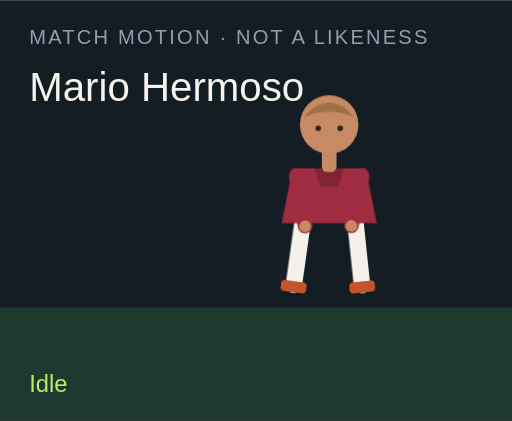
t = 0.00 s
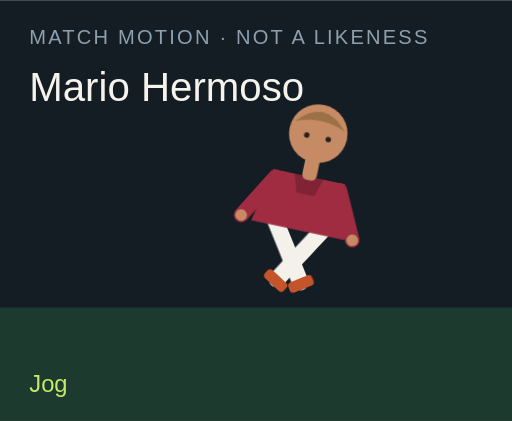
t = 1.50 s
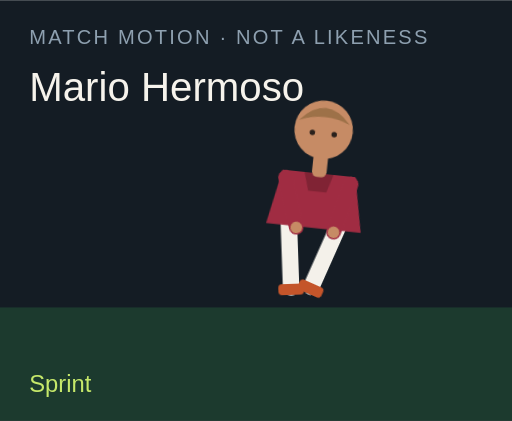
t = 3.00 s
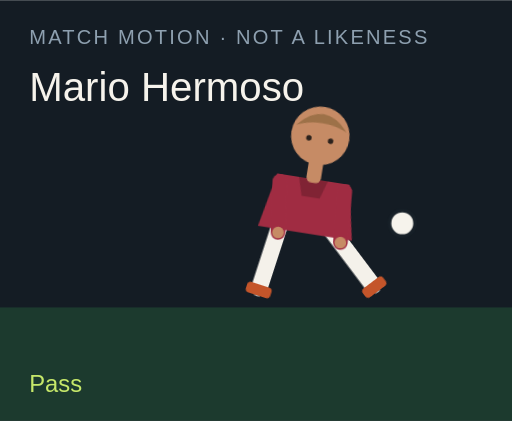
t = 4.50 s
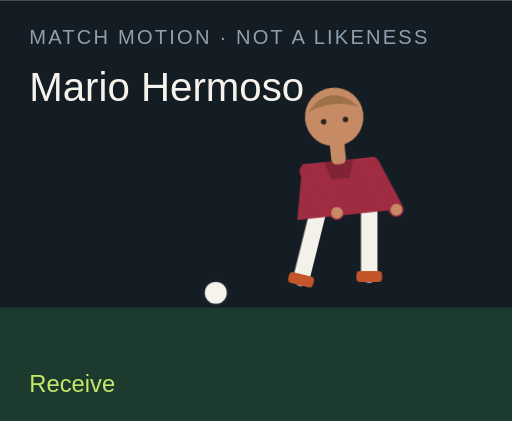
t = 6.00 s
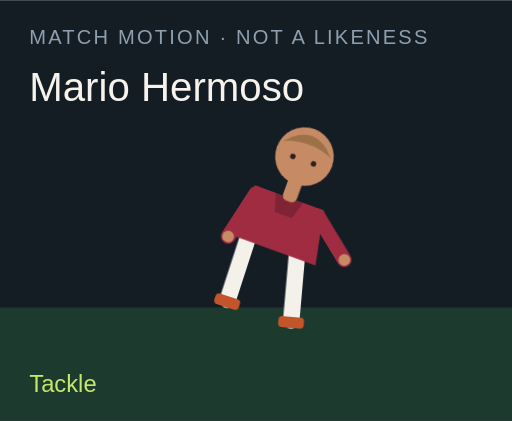
t = 7.50 s

The animated SVG that drew these frames (rendered in a browser with its animation timeline set to each time). Animation: 18 CSS @keyframes rules; one cycle of 9.00 s, repeats indefinitely.

<?xml version="1.0" encoding="UTF-8"?>
<svg xmlns="http://www.w3.org/2000/svg" viewBox="0 0 280 230" role="img">
  <style>@media (prefers-reduced-motion: reduce){animate,animateTransform{display:none}}</style>
  <rect width="280" height="230" fill="#141c24"/>
  <rect y="168" width="280" height="62" fill="#1c3a2e"/>
  <text x="16" y="24" fill="#8ea0b0" font-family="Arial,sans-serif" font-size="11" letter-spacing="1.2">MATCH MOTION · NOT A LIKENESS</text>
  <text x="16" y="55" fill="#f6f3ec" font-family="Impact,sans-serif" font-size="22">Mario Hermoso</text>
  <circle r="7" fill="#f6f3ec" stroke="#172028" stroke-width="2" id="motion-45934" cx="150" cy="160" opacity="0">
    
    
    
  </circle>
  <g transform="translate(132 40)">
    <g id="motion-45956" transform="rotate(0 48 90)">
      
      <g id="motion-45958" transform="translate(0 0)">
        
        <g transform="translate(34 78)"><g id="motion-45960" transform="rotate(8)"><path d="M0 0 V38" stroke="#f4f1ea" stroke-width="9" stroke-linecap="round"/><rect x="-7" y="36" width="14" height="6" rx="2" fill="#c4552a"/></g></g>
        <g transform="translate(62 78)"><g id="motion-45962" transform="rotate(-6)"><path d="M0 0 V38" stroke="#f4f1ea" stroke-width="9" stroke-linecap="round"/><rect x="-7" y="36" width="14" height="6" rx="2" fill="#c4552a"/></g></g>
        <path d="M28 52 h40 l6 30 H22 Z" fill="#a02c42"/>
        <path d="M40 52 h16 l-3 10 H43 Z" fill="#000" opacity=".2"/>
        <g transform="translate(30 56)"><g id="motion-45964" transform="rotate(-10)"><path d="M0 0 V28" stroke="#a02c42" stroke-width="8" stroke-linecap="round"/><circle cx="0" cy="28" r="3.2" fill="#c68b65"/></g></g>
        <g transform="translate(66 56)"><g id="motion-45966" transform="rotate(12)"><path d="M0 0 V28" stroke="#a02c42" stroke-width="8" stroke-linecap="round"/><circle cx="0" cy="28" r="3.2" fill="#c68b65"/></g></g>
        <rect x="44" y="40" width="8" height="14" rx="3" fill="#c68b65"/>
        <circle cx="48" cy="28" r="16" fill="#c68b65"/>
        <path d="M34 24 Q48 8 62 24 Q48 18 34 24" fill="#9d7148"/>
        <circle cx="42" cy="30" r="1.5" fill="#2a211c"/><circle cx="54" cy="30" r="1.5" fill="#2a211c"/>
      </g>
    </g>
  </g>
  <text x="16" y="214" fill="#c6e86a" font-family="Arial,sans-serif" font-size="13" opacity="1" id="motion-45938">Idle</text><text x="16" y="214" fill="#c6e86a" font-family="Arial,sans-serif" font-size="13" opacity="0" id="motion-45940">Jog</text><text x="16" y="214" fill="#c6e86a" font-family="Arial,sans-serif" font-size="13" opacity="0" id="motion-45942">Sprint</text><text x="16" y="214" fill="#c6e86a" font-family="Arial,sans-serif" font-size="13" opacity="0" id="motion-45944">Dribble</text><text x="16" y="214" fill="#c6e86a" font-family="Arial,sans-serif" font-size="13" opacity="0" id="motion-45946">Pass</text><text x="16" y="214" fill="#c6e86a" font-family="Arial,sans-serif" font-size="13" opacity="0" id="motion-45948">Shoot</text><text x="16" y="214" fill="#c6e86a" font-family="Arial,sans-serif" font-size="13" opacity="0" id="motion-45950">Receive</text><text x="16" y="214" fill="#c6e86a" font-family="Arial,sans-serif" font-size="13" opacity="0" id="motion-45952">Tackle</text><text x="16" y="214" fill="#c6e86a" font-family="Arial,sans-serif" font-size="13" opacity="0" id="motion-45954">Point</text>
<style>@keyframes track-45935{0%{cx:150px}11.1%{cx:156px}22.2%{cx:164px}33.300000000000004%{cx:142px}44.4%{cx:190px}55.60000000000001%{cx:250px}66.7%{cx:118px}77.8%{cx:150px}88.9%{cx:150px}100%{cx:150px}}@keyframes track-45936{0%{cy:160px}11.1%{cy:158px}22.2%{cy:154px}33.300000000000004%{cy:156px}44.4%{cy:148px}55.60000000000001%{cy:96px}66.7%{cy:160px}77.8%{cy:160px}88.9%{cy:160px}100%{cy:160px}}@keyframes track-45937{0%{opacity:0}11.1%{opacity:0}22.2%{opacity:0}33.300000000000004%{opacity:1}44.4%{opacity:1}55.60000000000001%{opacity:1}66.7%{opacity:1}77.8%{opacity:0}88.9%{opacity:0}100%{opacity:0}}@keyframes track-45939{0%{opacity:1}11.1%{opacity:0}22.2%{opacity:0}33.300000000000004%{opacity:0}44.4%{opacity:0}55.60000000000001%{opacity:0}66.7%{opacity:0}77.8%{opacity:0}88.9%{opacity:0}100%{opacity:1}}@keyframes track-45941{0%{opacity:0}11.1%{opacity:1}22.2%{opacity:0}33.300000000000004%{opacity:0}44.4%{opacity:0}55.60000000000001%{opacity:0}66.7%{opacity:0}77.8%{opacity:0}88.9%{opacity:0}100%{opacity:0}}@keyframes track-45943{0%{opacity:0}11.1%{opacity:0}22.2%{opacity:1}33.300000000000004%{opacity:0}44.4%{opacity:0}55.60000000000001%{opacity:0}66.7%{opacity:0}77.8%{opacity:0}88.9%{opacity:0}100%{opacity:0}}@keyframes track-45945{0%{opacity:0}11.1%{opacity:0}22.2%{opacity:0}33.300000000000004%{opacity:1}44.4%{opacity:0}55.60000000000001%{opacity:0}66.7%{opacity:0}77.8%{opacity:0}88.9%{opacity:0}100%{opacity:0}}@keyframes track-45947{0%{opacity:0}11.1%{opacity:0}22.2%{opacity:0}33.300000000000004%{opacity:0}44.4%{opacity:1}55.60000000000001%{opacity:0}66.7%{opacity:0}77.8%{opacity:0}88.9%{opacity:0}100%{opacity:0}}@keyframes track-45949{0%{opacity:0}11.1%{opacity:0}22.2%{opacity:0}33.300000000000004%{opacity:0}44.4%{opacity:0}55.60000000000001%{opacity:1}66.7%{opacity:0}77.8%{opacity:0}88.9%{opacity:0}100%{opacity:0}}@keyframes track-45951{0%{opacity:0}11.1%{opacity:0}22.2%{opacity:0}33.300000000000004%{opacity:0}44.4%{opacity:0}55.60000000000001%{opacity:0}66.7%{opacity:1}77.8%{opacity:0}88.9%{opacity:0}100%{opacity:0}}@keyframes track-45953{0%{opacity:0}11.1%{opacity:0}22.2%{opacity:0}33.300000000000004%{opacity:0}44.4%{opacity:0}55.60000000000001%{opacity:0}66.7%{opacity:0}77.8%{opacity:1}88.9%{opacity:0}100%{opacity:0}}@keyframes track-45955{0%{opacity:0}11.1%{opacity:0}22.2%{opacity:0}33.300000000000004%{opacity:0}44.4%{opacity:0}55.60000000000001%{opacity:0}66.7%{opacity:0}77.8%{opacity:0}88.9%{opacity:1}100%{opacity:0}}@keyframes track-45957{0%{transform:rotate(0deg)}11.1%{transform:rotate(8deg)}22.2%{transform:rotate(16deg)}33.300000000000004%{transform:rotate(6deg)}44.4%{transform:rotate(4deg)}55.60000000000001%{transform:rotate(14deg)}66.7%{transform:rotate(-6deg)}77.8%{transform:rotate(34deg)}88.9%{transform:rotate(6deg)}100%{transform:rotate(0deg)}}@keyframes track-45959{0%{transform:translate(0px,0px)}11.1%{transform:translate(0px,-3px)}22.2%{transform:translate(0px,-6px)}33.300000000000004%{transform:translate(0px,-2px)}44.4%{transform:translate(0px,2px)}55.60000000000001%{transform:translate(0px,-4px)}66.7%{transform:translate(0px,1px)}77.8%{transform:translate(0px,10px)}88.9%{transform:translate(0px,-4px)}100%{transform:translate(0px,0px)}}@keyframes track-45961{0%{transform:rotate(8deg)}11.1%{transform:rotate(-26deg)}22.2%{transform:rotate(-42deg)}33.300000000000004%{transform:rotate(-8deg)}44.4%{transform:rotate(6deg)}55.60000000000001%{transform:rotate(12deg)}66.7%{transform:rotate(20deg)}77.8%{transform:rotate(-8deg)}88.9%{transform:rotate(4deg)}100%{transform:rotate(8deg)}}@keyframes track-45963{0%{transform:rotate(-6deg)}11.1%{transform:rotate(24deg)}22.2%{transform:rotate(38deg)}33.300000000000004%{transform:rotate(18deg)}44.4%{transform:rotate(-38deg)}55.60000000000001%{transform:rotate(-54deg)}66.7%{transform:rotate(6deg)}77.8%{transform:rotate(-22deg)}88.9%{transform:rotate(-8deg)}100%{transform:rotate(-6deg)}}@keyframes track-45965{0%{transform:rotate(-10deg)}11.1%{transform:rotate(24deg)}22.2%{transform:rotate(36deg)}33.300000000000004%{transform:rotate(-18deg)}44.4%{transform:rotate(10deg)}55.60000000000001%{transform:rotate(-24deg)}66.7%{transform:rotate(-30deg)}77.8%{transform:rotate(12deg)}88.9%{transform:rotate(14deg)}100%{transform:rotate(-10deg)}}@keyframes track-45967{0%{transform:rotate(12deg)}11.1%{transform:rotate(-20deg)}22.2%{transform:rotate(-32deg)}33.300000000000004%{transform:rotate(14deg)}44.4%{transform:rotate(-26deg)}55.60000000000001%{transform:rotate(18deg)}66.7%{transform:rotate(-22deg)}77.8%{transform:rotate(-6deg)}88.9%{transform:rotate(-96deg)}100%{transform:rotate(12deg)}}@media(prefers-reduced-motion:no-preference){#motion-45934{animation:track-45935 9s linear infinite both,track-45936 9s linear infinite both,track-45937 9s steps(1,end) infinite both}#motion-45938{animation:track-45939 9s steps(1,end) infinite both}#motion-45940{animation:track-45941 9s steps(1,end) infinite both}#motion-45942{animation:track-45943 9s steps(1,end) infinite both}#motion-45944{animation:track-45945 9s steps(1,end) infinite both}#motion-45946{animation:track-45947 9s steps(1,end) infinite both}#motion-45948{animation:track-45949 9s steps(1,end) infinite both}#motion-45950{animation:track-45951 9s steps(1,end) infinite both}#motion-45952{animation:track-45953 9s steps(1,end) infinite both}#motion-45954{animation:track-45955 9s steps(1,end) infinite both}#motion-45956{animation:track-45957 9s linear infinite both}#motion-45958{animation:track-45959 9s linear infinite both}#motion-45960{animation:track-45961 9s linear infinite both}#motion-45962{animation:track-45963 9s linear infinite both}#motion-45964{animation:track-45965 9s linear infinite both}#motion-45966{animation:track-45967 9s linear infinite both}}</style></svg>
